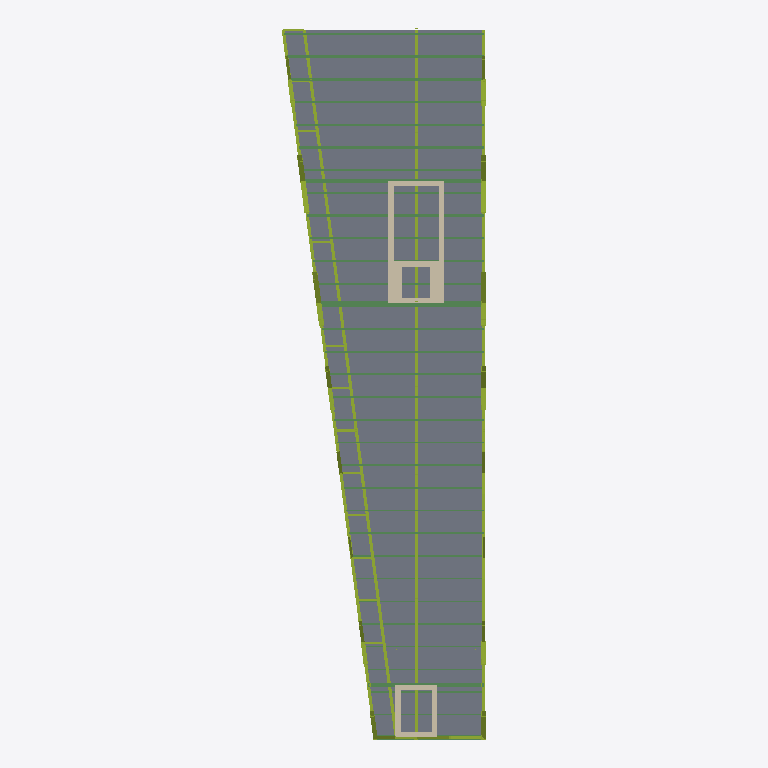
Plan cut of the same IFC building model at storey 'P1' (level 5.75 m, cut at 7.15 m), seen from above with north up, elements coloured by IFC class: 49 members (olive), 39 beams (green), 2 walls (beige), 1 slab (grey). Cut surfaces are drawn darker.
Extent 11.7 m × 40.7 m × 23.6 m (x, y, z). Storeys (7): Cimentacion at -1.50 m; PB at 0.00 m; Altillo-Lab at 2.90 m; P1 at 5.75 m; P2 at 8.83 m; P3 at 11.92 m; PC at 15.00 m. Elements (410): 231 IfcMember, 160 IfcBeam, 10 IfcPile, 5 IfcSlab, 2 IfcFooting, 2 IfcWall.

HEADER;
FILE_DESCRIPTION(('ViewDefinition [CoordinationView]'),'2;1');
FILE_NAME('','2026-06-20T11:03:27',(''),(''),'IfcOpenShell 0.8.5-1c5b825','IfcOpenShell 0.8.5-1c5b825','');
FILE_SCHEMA(('IFC4'));
ENDSEC;
DATA;
#1=IFCPROJECT('1GRArieMn0uBkhLtyItOxA',$,'Decopak HQ - Variante B v3 OPTIMIZADO (EC3)',$,$,$,$,(#8),#3);
#10=IFCSITE('2hdKc3mNnETfRpQZ9jeM3y',$,'Rubi (Barcelona)',$,$,$,$,$,$,$,$,$,$,$);
#11=IFCBUILDING('3n4QjnUt91Yfve___Q1Ojx',$,'HQ',$,$,$,$,$,$,$,$,$);
#14=IFCBUILDINGSTOREY('0E42knZBb7B8FQAY0b7hlN',$,'Cimentacion',$,$,$,$,$,$,-1.5);
#16=IFCBUILDINGSTOREY('1HaLhTQHHE_vP_lQi51VRc',$,'PB',$,$,$,$,$,$,0.0);
#17=IFCBUILDINGSTOREY('00mABd3cr3HwLaFbu7MGfS',$,'Altillo-Lab',$,$,$,$,$,$,2.9);
#18=IFCBUILDINGSTOREY('3Oxz9NyoPDjhrVneswCKeS',$,'P1',$,$,$,$,$,$,5.75);
#19=IFCBUILDINGSTOREY('379kBgoVfAPxbQ5Y$uCwrZ',$,'P2',$,$,$,$,$,$,8.833);
#20=IFCBUILDINGSTOREY('1mqTqUrcPEk9f6h$34E9jW',$,'P3',$,$,$,$,$,$,11.917);
#21=IFCBUILDINGSTOREY('16KWQxliz2KAY6vP4tlwtO',$,'PC',$,$,$,$,$,$,15.0);
#2160=IFCSLAB('2nD0SCKefFrxmxtrkPakpP',$,'Losa CLT cassette',$,$,#4466,#2159,$,.FLOOR.);
#3608=IFCWALL('2E6l39sNH5CuanUykr43QZ',$,'NC-Vest (HA e=0,30)',$,$,#5740,#3607,$,$);
#54=IFCMEMBER('2xl53EWU55zQDCa2p6s_ZE',$,'Cajon O cordon int',$,$,#3841,#53,$,.CHORD.);
#1690=IFCMEMBER('3omW57Ru18TQLkfJYUQpp9',$,'Alma C cordon',$,$,#3966,#1689,$,.CHORD.);
#45=IFCMEMBER('0IoFYODtP8KQejUIsJsMdv',$,'Cajon O cordon ext',$,$,#4501,#44,$,.CHORD.);
#1105=IFCMEMBER('02QSaZinf40B$UOx0HPnn0',$,'Cercha E cordon',$,$,#3916,#1104,$,.CHORD.);
#3585=IFCWALL('1z4leqG3vDN8LcBS5Gt2mY',$,'NC-Lab (HA e=0,30)',$,$,#5745,#3584,$,$);
#2138=IFCBEAM('2JTK3jC1D4yPGEDfZDVECo',$,'Costilla cassette',$,$,#4301,#2137,$,.JOIST.);
#2129=IFCBEAM('2MpoCeFRn87gxrXr4yFSw0',$,'Costilla cassette',$,$,#4111,#2128,$,.JOIST.);
#2101=IFCBEAM('3vk2_gACj36xphr6cDq3Fv',$,'Costilla cassette',$,$,#4251,#2100,$,.JOIST.);
#2074=IFCBEAM('0QEuogLVn8qgXNsEm_tBbQ',$,'Costilla cassette',$,$,#4321,#2073,$,.JOIST.);
#2147=IFCBEAM('2jqxay5iDDZe5lwxMoTean',$,'Costilla cassette',$,$,#3811,#2146,$,.JOIST.);
#3477=IFCBEAM('1gY82NMcTAYvikSgMb2pC7',$,'Conexion dintel O',$,$,#3996,#3476,$,.BEAM.);
#2110=IFCBEAM('3FUbv6WmnBQO$905HG9pOn',$,'Costilla cassette',$,$,#4026,#2109,$,.JOIST.);
#2120=IFCBEAM('2DypGp7UnFbxJqChGygsus',$,'Costilla cassette',$,$,#3871,#2119,$,.JOIST.);
#2092=IFCBEAM('36YOBHNfz2EfXYsjnnYE2z',$,'Costilla cassette',$,$,#3806,#2091,$,.JOIST.);
#2064=IFCBEAM('18$TSxJu9CV9N5u0EJ0$D3',$,'Costilla cassette',$,$,#4381,#2063,$,.JOIST.);
#2083=IFCBEAM('3GImEkb6HDWfZQ7Q7_d5V1',$,'Costilla cassette',$,$,#4456,#2082,$,.JOIST.);
#2027=IFCBEAM('3HTCfh_4bEietfKf_90BZ6',$,'Costilla cassette',$,$,#4166,#2026,$,.JOIST.);
#3378=IFCBEAM('01rG4GzeXC_eB9QNdC28Uz',$,'Conexion dintel O',$,$,#4386,#3377,$,.BEAM.);
#2018=IFCBEAM('0jp6B1jJ5DnwmgCXKvzOYD',$,'Costilla cassette',$,$,#3961,#2017,$,.JOIST.);
#2037=IFCBEAM('1_rmID5Jv2vh9M48vyGyHW',$,'Costilla cassette',$,$,#4081,#2036,$,.JOIST.);
#2009=IFCBEAM('16he_1pgP02PVQgh_b2ODM',$,'Costilla cassette',$,$,#4021,#2008,$,.JOIST.);
#1990=IFCBEAM('3Z4H01oT59ovqT5L7n26QT',$,'Costilla cassette',$,$,#3906,#1989,$,.JOIST.);
#2000=IFCBEAM('1i8dlkphT929V1qeL93EBB',$,'Costilla cassette',$,$,#4626,#1999,$,.JOIST.);
#1972=IFCBEAM('2E$kW1FaL2kufEJXxbuIs9',$,'Costilla cassette',$,$,#4161,#1971,$,.JOIST.);
#1962=IFCBEAM('3g0XfXRWT4tefrU3S6GfyK',$,'Costilla cassette',$,$,#3836,#1961,$,.JOIST.);
#2055=IFCBEAM('3YsFcWciPBnBpUiQMAMG56',$,'Costilla cassette',$,$,#4431,#2054,$,.JOIST.);
#1944=IFCBEAM('1K6dffK9T7hvZwy03cE$Pz',$,'Costilla cassette',$,$,#4116,#1943,$,.JOIST.);
#2046=IFCBEAM('3COoMrCTrCIBtuNraAWa0M',$,'Costilla cassette',$,$,#4246,#2045,$,.JOIST.);
#1934=IFCBEAM('2la5h2_yz3HBE9lf58c1AP',$,'Costilla cassette',$,$,#4616,#1933,$,.JOIST.);
#1907=IFCBEAM('03LRH_pN55N9Ghn_$HAkPl',$,'Costilla cassette',$,$,#3831,#1906,$,.JOIST.);
#3288=IFCBEAM('1Qqk15DaP7qf83Wxnx9Ifw',$,'Conexion dintel E',$,$,#3931,#3287,$,.BEAM.);
#3387=IFCBEAM('3k2sAgIaz7QxjYce4pyssN',$,'Conexion dintel E',$,$,#4581,#3386,$,.BEAM.);
#3486=IFCBEAM('0rhaQmHgT1kQsK8d9oiE5u',$,'Conexion dintel E',$,$,#4196,#3485,$,.BEAM.);
#1880=IFCBEAM('3R5oaS5X167AWxO6Xsc_e_',$,'Costilla cassette',$,$,#3876,#1879,$,.JOIST.);
#997=IFCMEMBER('1$3DaPUcX958Ghbqre51MP',$,'Cajon O diagonal',$,$,#3941,#996,$,.BRACE.);
#970=IFCMEMBER('1q6EI_FfDBMQJnPOqpy9C$',$,'Cajon O diagonal',$,$,#4191,#969,$,.BRACE.);
#1582=IFCMEMBER('2M4u0At6z2Dfu$bPmQ4hhz',$,'Cercha E diagonal',$,$,#4001,#1581,$,.BRACE.);
#1555=IFCMEMBER('3z9aazZTLCMhD9518FtIMT',$,'Cercha E diagonal',$,$,#4226,#1554,$,.BRACE.);
#1981=IFCBEAM('3rANvnkFbDyA2NyMa5CRUi',$,'Costilla cassette',$,$,#4541,#1980,$,.JOIST.);
#3279=IFCBEAM('2M5rMOXrf4cgQBSbo1qfPX',$,'Conexion dintel O',$,$,#4556,#3278,$,.BEAM.);
#1024=IFCMEMBER('32y5rdZij4RfHqU9$yBulb',$,'Cajon O diagonal',$,$,#4516,#1023,$,.BRACE.);
#1953=IFCBEAM('0Sh$jU5gzAsfppDUo0GjNS',$,'Costilla cassette',$,$,#4306,#1952,$,.JOIST.);
#1285=IFCMEMBER('2CvT$jFDT7ef_C1DKJLQ8B',$,'Cercha E diagonal',$,$,#4376,#1284,$,.BRACE.);
#1636=IFCMEMBER('0QiMdw4RT0a9Rz7TomIMam',$,'Cercha E diagonal',$,$,#4311,#1635,$,.BRACE.);
#1609=IFCMEMBER('0j6L0VyqP1kvgvscqjgqUn',$,'Cercha E diagonal',$,$,#4536,#1608,$,.BRACE.);
#943=IFCMEMBER('36BU9XHqPC5OFGFKXVFY1U',$,'Cajon O diagonal',$,$,#3861,#942,$,.BRACE.);
#1925=IFCBEAM('0J7VN7QM5FBACe5j2qasIO',$,'Costilla cassette',$,$,#4241,#1924,$,.JOIST.);
#695=IFCMEMBER('3MtLkdLdnBGg3Rw9PHaDXo',$,'Cajon O diagonal',$,$,#3986,#694,$,.BRACE.);
#1312=IFCMEMBER('3fQwIAqy57KBBoZE7aQSfW',$,'Cercha E diagonal',$,$,#3901,#1311,$,.BRACE.);
#1916=IFCBEAM('0nYmmgNxv92wwsOnpmQvcc',$,'Costilla cassette',$,$,#4076,#1915,$,.JOIST.);
#1051=IFCMEMBER('1lwT$mERn4z8V8kg1ntBT6',$,'Cajon O diagonal',$,$,#4256,#1050,$,.BRACE.);
#1528=IFCMEMBER('1bgK9HsZ9259rgYWGs7beH',$,'Cercha E diagonal',$,$,#4521,#1527,$,.BRACE.);
#1474=IFCMEMBER('0_B_5sVk91Xf5U_TWsuO92',$,'Cercha E diagonal',$,$,#4396,#1473,$,.BRACE.);
#1501=IFCMEMBER('1zQm_wmALA2fV3G8rVhPSb',$,'Cercha E diagonal',$,$,#3956,#1500,$,.BRACE.);
#1898=IFCBEAM('0qUXgMDqr6f9937ieuimC$',$,'Costilla cassette',$,$,#4496,#1897,$,.JOIST.);
#1889=IFCBEAM('2AuS26VOvA_uM_g2n0PKNc',$,'Costilla cassette',$,$,#4291,#1888,$,.JOIST.);
#3081=IFCBEAM('2bUzlePLP2sBm_0cKXAmvU',$,'Conexion dintel E',$,$,#4586,#3080,$,.BEAM.);
#723=IFCMEMBER('2sgKi8icr6n8XBwByTDAzf',$,'Cajon O diagonal',$,$,#4261,#722,$,.BRACE.);
#888=IFCMEMBER('3zpSjySdb3Qgp2pVVt3kHu',$,'Cajon O diagonal',$,$,#3846,#887,$,.BRACE.);
#915=IFCMEMBER('0GJ23lD$D1lR4p4WXsrtc3',$,'Cajon O diagonal',$,$,#4621,#914,$,.BRACE.);
#3234=IFCMEMBER('2Aa8E$1xv7QvzqNNY7yMRy',$,'Conexion diagonal',$,$,#4461,#3233,$,.BRACE.);
#1871=IFCBEAM('0EWO8ApJTD0hqIESGVnkDB',$,'Costilla cassette',$,$,#3926,#1870,$,.JOIST.);
#3225=IFCMEMBER('1lwSnoFb93Evcjp60r2MJ4',$,'Conexion diagonal',$,$,#4316,#3224,$,.BRACE.);
#861=IFCMEMBER('2KW3uAuTTE9xe$OPdQtVFP',$,'Cajon O diagonal',$,$,#4106,#860,$,.BRACE.);
#751=IFCMEMBER('09e$k_$pT2O9bJL_gypLZ2',$,'Cajon O diagonal',$,$,#4331,#750,$,.BRACE.);
#1663=IFCMEMBER('2PNNrW9MP5fRY_n52aLrQL',$,'Cercha E diagonal',$,$,#4041,#1662,$,.BRACE.);
#1078=IFCMEMBER('1V7FwF6Qn8Cfi4PmhJcmQi',$,'Cajon O diagonal',$,$,#4211,#1077,$,.BRACE.);
#1447=IFCMEMBER('0zuPy8$0rEnhz1qzTFZchp',$,'Cercha E diagonal',$,$,#4481,#1446,$,.BRACE.);
#1366=IFCMEMBER('0xkRoiUGn6delsUkOsmHwI',$,'Cercha E diagonal',$,$,#4436,#1365,$,.BRACE.);
#1339=IFCMEMBER('370sDNp_r5revM7HKisi2X',$,'Cercha E diagonal',$,$,#3851,#1338,$,.BRACE.);
#1420=IFCMEMBER('3ZRrp$Q898r8wW4LwfkGsb',$,'Cercha E diagonal',$,$,#4151,#1419,$,.BRACE.);
#779=IFCMEMBER('0pS0ug3tb7bvp2QDPIee9z',$,'Cajon O diagonal',$,$,#4361,#778,$,.BRACE.);
#3171=IFCMEMBER('1ayISYJVnD0RepIZkceAH4',$,'Conexion diagonal',$,$,#4031,#3170,$,.BRACE.);
#834=IFCMEMBER('0W2pr$BNH4xelMKKRuF$rI',$,'Cajon O diagonal',$,$,#4371,#833,$,.BRACE.);
#3072=IFCBEAM('3lig7S52D9bgsfW6AA6yJV',$,'Conexion dintel O',$,$,#4391,#3071,$,.BEAM.);
#388=IFCMEMBER('0$7x6rxnb7B8Hi8CdGJbPM',$,'Cajon O diafragma inf',$,$,#3881,#387,$,.BRACE.);
#3180=IFCMEMBER('1CZvIiWJ579O9pQaW0iDoy',$,'Conexion diagonal',$,$,#4201,#3179,$,.BRACE.);
#806=IFCMEMBER('0MeFB3zFvD7v8LbXpCd2Gp',$,'Cajon O diagonal',$,$,#4341,#805,$,.BRACE.);
#1393=IFCMEMBER('01FlOLfNj0Q9qw5LAmMXHo',$,'Cercha E diagonal',$,$,#4176,#1392,$,.BRACE.);
#676=IFCMEMBER('0Xhr7jXF514BmSUPbezoa5',$,'Cajon O diafragma inf',$,$,#4131,#675,$,.BRACE.);
#244=IFCMEMBER('36dBFAiOvAru973rqfycN1',$,'Cajon O diafragma inf',$,$,#3981,#243,$,.BRACE.);
#316=IFCMEMBER('1L498McfP5aeMcMZIXhz$X',$,'Cajon O diafragma inf',$,$,#4051,#315,$,.BRACE.);
#460=IFCMEMBER('1I1cDkhvD9txXKr6SG7kgg',$,'Cajon O diafragma inf',$,$,#4551,#459,$,.BRACE.);
#532=IFCMEMBER('3MH6jomDLEW8qBy3ccwifF',$,'Cajon O diafragma inf',$,$,#4216,#531,$,.BRACE.);
#604=IFCMEMBER('15$3lb5$P4k90ieROVzO$R',$,'Cajon O diafragma inf',$,$,#4276,#603,$,.BRACE.);
#280=IFCMEMBER('2Tld$cEtn4_8Cadggfd2qw',$,'Cajon O diafragma inf',$,$,#4136,#279,$,.BRACE.);
#208=IFCMEMBER('1NUZCJmGf3be0HazyOkcZ1',$,'Cajon O diafragma inf',$,$,#4091,#207,$,.BRACE.);
#352=IFCMEMBER('2pLbfIVAr4N9mpsAV$gcqc',$,'Cajon O diafragma inf',$,$,#4571,#351,$,.BRACE.);
#424=IFCMEMBER('0yMACq14v91QUuW7R21Ckk',$,'Cajon O diafragma inf',$,$,#4411,#423,$,.BRACE.);
ENDSEC;
